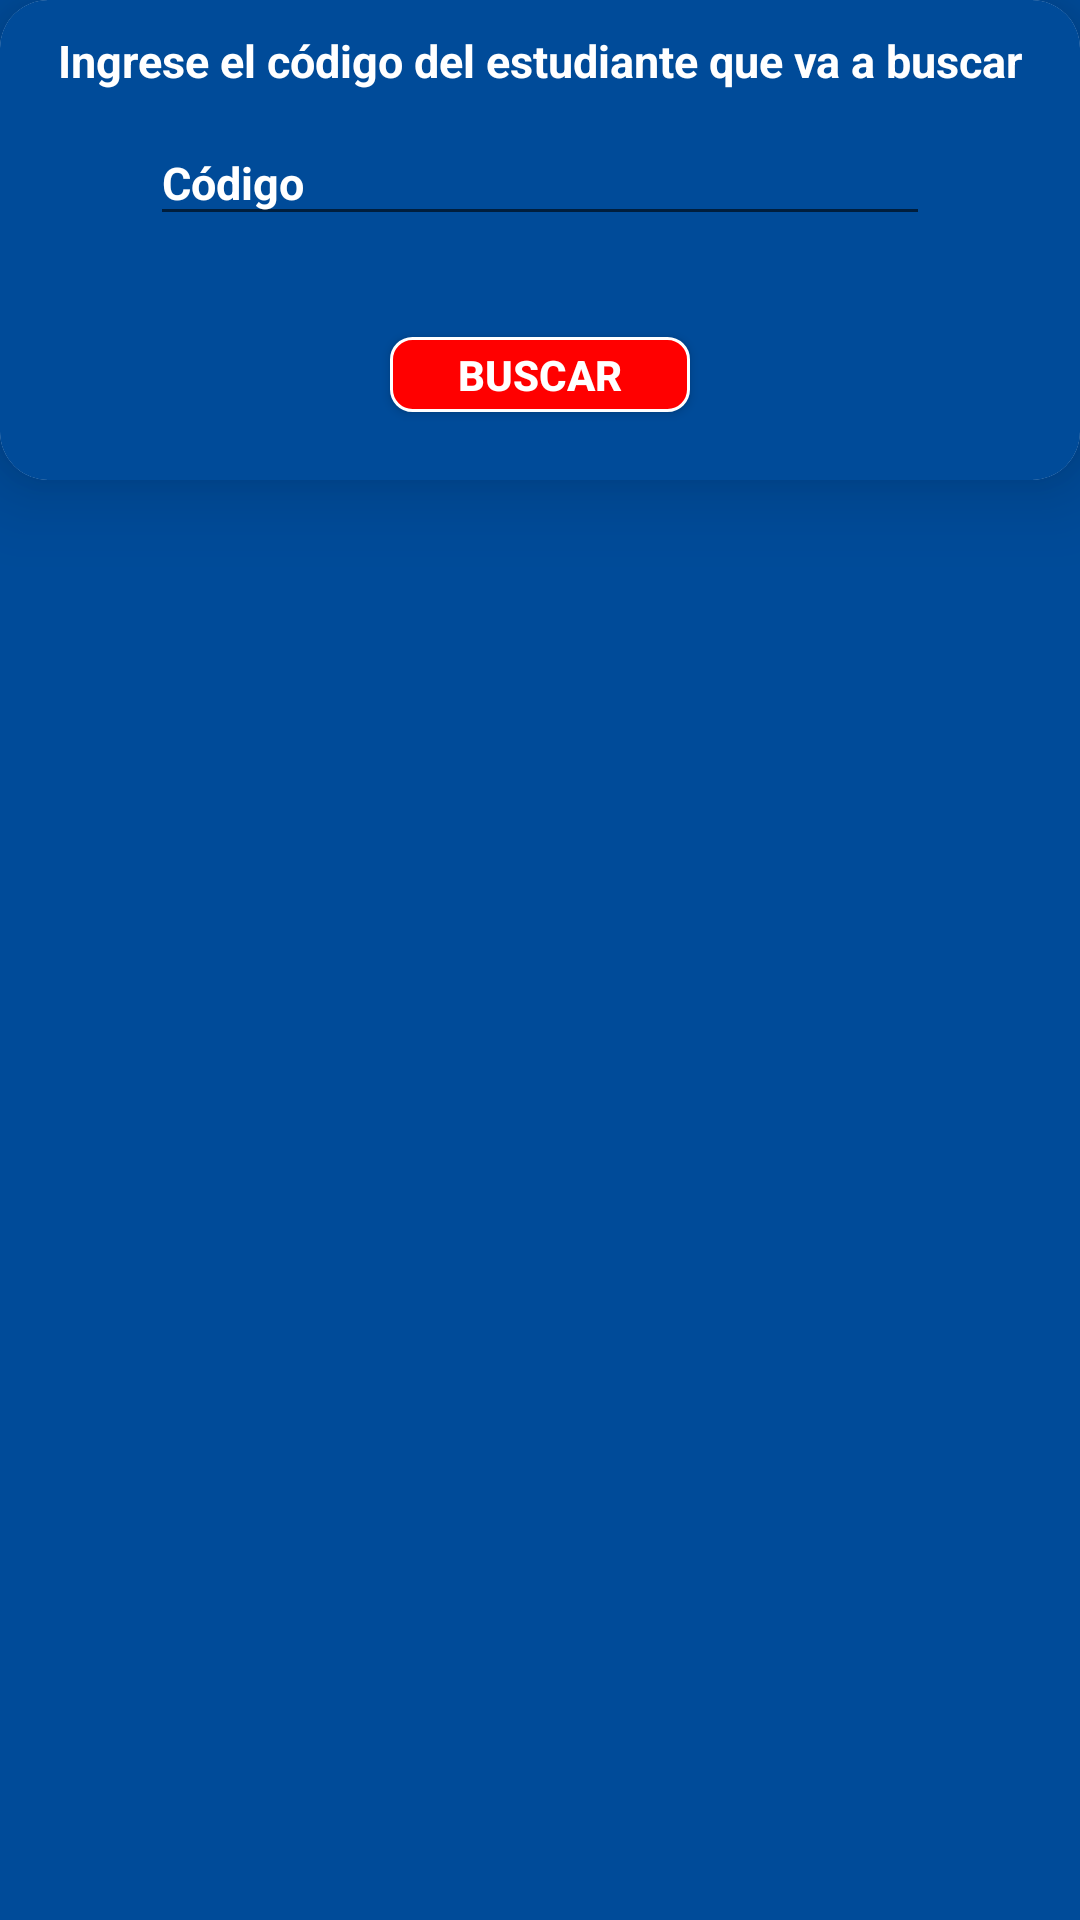

Here is an Android app screen rendered from its layout file. Give the layout XML and the strings, colors and styles it references.
<!-- AndroidManifest.xml: application theme AppTheme.NoActionBar -->
<!-- res/layout/fragment_buscar_alumno_codigo.xml -->
<?xml version="1.0" encoding="utf-8"?>
<LinearLayout xmlns:android="http://schemas.android.com/apk/res/android"
    android:layout_width="match_parent"
    android:layout_height="match_parent"
    android:gravity="center_horizontal"
    android:orientation="vertical"
    android:background="@color/colorPrimary">
    <android.support.v7.widget.CardView
        android:layout_width="match_parent"
        android:layout_height="160dp"
        xmlns:app="http://schemas.android.com/apk/res-auto"
        android:elevation="6dp"
        android:layout_gravity="top"
        android:id="@+id/cardview_profile"
        app:cardCornerRadius="16dp"
        app:cardElevation="16dp"
        android:layout_alignParentTop="true"
        xmlns:android="http://schemas.android.com/apk/res/android">
        <LinearLayout
            android:layout_width="match_parent"
            android:layout_height="match_parent"
            android:orientation="vertical"
            android:gravity="center_horizontal"
            android:background="@color/colorPrimary">
            <TextView
                android:layout_width="match_parent"
                android:layout_height="wrap_content"
                android:textAlignment="center"
                android:textSize="15sp"
                android:textStyle="bold"
                android:layout_marginTop="10dp"
                android:textColor="@color/white"
                android:text="@string/buscar_estudiante"/>
            <android.support.design.widget.TextInputLayout
                android:layout_width="match_parent"
                android:layout_height="wrap_content"
                android:textColorHint="@color/white"
                android:layout_marginLeft="50dp"
                android:layout_marginRight="50dp">
                <android.support.design.widget.TextInputEditText
                    android:id="@+id/fragment_et_codigo_buscar"
                    android:layout_width="match_parent"
                    android:layout_height="wrap_content"
                    android:hint="@string/codigo"
                    android:textAlignment="center"
                    android:imeOptions="actionDone"
                    app:paddingStart="10dp"
                    android:inputType="textCapCharacters"
                    android:maxLines="1"
                    android:textSize="15sp"
                    android:textStyle="bold"
                    android:textColor="@color/white"
                    android:textColorHint="@color/white" />

            </android.support.design.widget.TextInputLayout>

        </LinearLayout>
        <Button
            android:id="@+id/btn_fragment_buscar"
            android:layout_width="100dp"
            android:layout_height="25dp"
            android:layout_gravity="center"
            android:layout_marginTop="45dp"
            android:background="@drawable/my_red_btn_ripple"
            android:text="@string/buscar"
            android:textColor="@color/white"
            android:textStyle="bold"/>

    </android.support.v7.widget.CardView>
</LinearLayout>
<!-- resources referenced by this layout -->
<resources>
  <color name="colorPrimary">#004b99</color>
  <color name="white">#ffffff</color>
  <!-- drawable my_red_btn_ripple (drawable-v21) -->
  <?xml version="1.0" encoding="utf-8"?>
  <ripple xmlns:android="http://schemas.android.com/apk/res/android"
      android:color="@color/white">
      <item android:drawable="@drawable/my_red_btn" />
  </ripple>
  <string name="buscar">Buscar</string>
  <string name="buscar_estudiante">Ingrese el código del estudiante que va a buscar</string>
  <string name="codigo">Código</string>
  <style name="AppTheme.NoActionBar" parent="AppTheme">
          <item name="windowActionBar">false</item>
          <item name="windowNoTitle">true</item>
          <item name="color">@android:color/white</item>
      </style>
  <!-- drawable my_red_btn (drawable) -->
  <?xml version="1.0" encoding="utf-8"?>
  <shape xmlns:android="http://schemas.android.com/apk/res/android"
      android:shape="rectangle">
  
      <corners android:radius="7dp"/>
      <solid android:color="@color/red"/>
      <stroke android:width="3px" android:color="@color/white"/>
  </shape>
  <style name="AppTheme" parent="Theme.AppCompat.Light.DarkActionBar">
          
          <item name="colorPrimary">@color/colorPrimary</item>
          <item name="colorPrimaryDark">@color/colorPrimaryDark</item>
          <item name="colorAccent">@color/colorAccent</item>
      </style>
  <color name="red">#ff0000</color>
  <color name="colorPrimaryDark">#0d3677</color>
  <color name="colorAccent">#ffffff</color>
</resources>
